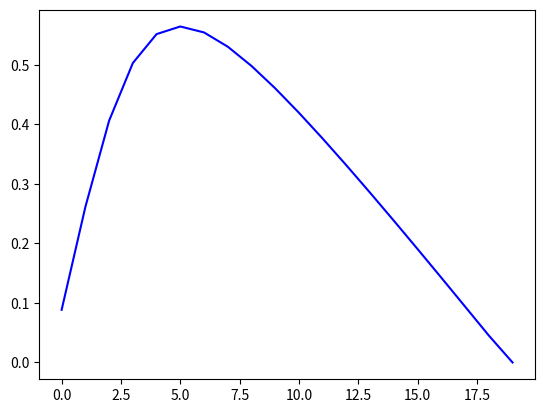

Write the Python code that produced this figure.
"""
Copyright 2021 RICHARD TJÖRNHAMMAR

Licensed under the Apache License, Version 2.0 (the "License");
you may not use this file except in compliance with the License.
You may obtain a copy of the License at

    http://www.apache.org/licenses/LICENSE-2.0

Unless required by applicable law or agreed to in writing, software
distributed under the License is distributed on an "AS IS" BASIS,
WITHOUT WARRANTIES OR CONDITIONS OF ANY KIND, either express or implied.
See the License for the specific language governing permissions and
limitations under the License.
"""

desc__ = """

THIS MODULE WILL CONTAIN SINGLE FUNCTIONS THAT HAVE NO OTHER DEPENDENCIES
EXCEPT NUMPY. SOME HAVE BEEN MOVED OVER FROM MODULES WITH COMPLICATED
DEPENDENCY STRUCTURES AND WILL ALLEVIATE POTENTIALLY DIFFICULT GRAPH LOOPS
AS WELL AS EASE DEBUGGING IN THE FUTURE.

CURRENT: REDUNDANT DEFINITIONS (HERE VS REDUCER) EXISTS FOR

frac_procentile
get_procentile
smoothbinred
smoothmax
contrast
e_flatness
e_contrast
confred
padded_rolling_window

"""

import numpy as np

def sign ( x ) :
    return ( 2*(x>=0)-1 )

def abs ( x ):
    return(sign(x)*x)

contrast   = lambda A,B : ( A-B )/( A+B )
#
# OTHER
e_flatness = lambda x   : np.exp(np.mean(np.log(x),0))/np.mean(x,0)
e_contrast = lambda x   : 1 - e_flatness(x)
#
# SPURIOUS LOW VALUE REMOVAL
confred       = lambda x,eta,varpi : 0.5*x*(1+np.tanh((x-eta)/varpi))*(np.sqrt(x*eta)/(0.5*(eta+x)))
smoothbinred  = lambda x,eta,varpi : 0.5*(1+np.tanh((x-eta)/varpi))*(np.sqrt(x*eta)/(0.5*(eta+x)))
smoothmax     = lambda x,eta,varpi : x * self.smoothbinred(x-np.min(x),eta-np.min(x),varpi)
sabsmax       = lambda x,eta,varpi : x * self.smoothbinred(np.abs(x),np.abs(eta),varpi)

def frac_procentile ( vals=[12.123, 1.2, 1000, 4] ):
    vals = np.array(vals).copy()
    N = len( vals );
    for i,j in zip( np.argsort(vals),range(N)):
        vals[i]=(j+0.5)/N
    return ( vals )

def get_procentile ( vals, procentile = 50 ):
    fp_   = procentile/100.0
    proc  = frac_procentile(vals)
    ma,mi = np.max(proc),np.min(proc)
    if fp_ > ma:
        fp_ = ma
    if fp_ < mi:
        fp_ = mi
    idx = np.argwhere(proc==fp_)
    if len ( idx ) == 1 :
        return ( vals[idx[0][0]] )
    else :
        i1 = np.argsort( np.abs(proc-fp_) )[:2]
        return ( sum([vals[i] for i in i1]) * 0.5 )

def padded_rolling_window ( ran, tau ) :
        if tau==1 :
                return ( [ (i,None) for i in range(len(ran)) ] )
        if len(ran)<tau :
                return ( [ (0,N) for v_ in ran ] )
        centered = lambda x:(x[0],x[1]) ; N=len(ran);
        w = int( np.floor(np.abs(tau)*0.5) ) ;
        jid = lambda i,w,N:[int((i-w)>0)*((i-w)%N),int(i+w<N)*((i+w)%N)+int(i+w>=N)*(N-1)]
        idx = [ centered( jid(i,w,N) ) for i in range(N) ]
        return ( idx )

def factorial ( n ) :
    return ( 1 if n<=0 else factorial(n-1)*n )

def invfactorial ( n ) :
    if n<0 :
        return 0
    m = factorial(n)
    return ( 1/m )

def zernicke ( r , theta , n , m ) :
    print ( 'WARNING: THIS FUNCTION IS STILL UNDER EVALUATION' )
    if ( not (r >= 0 and r <= 1)) or (m > n) :
        return ( 0 )

    def zer_R ( n , m , r ) :
        ip,im = ( n+m )/2 , ( n-m )/2
        z = 0
        for k in range( int( im ) ) :
            f = factorial(n-k)*invfactorial(k)*invfactorial(ip-k)*invfactorial(im-k)
            if f > 0 :
                z = z + (-1)**k * f * r**( n-2*k )
        return ( z )

    Rnm  = zer_R ( n,m,r )
    Zeve = Rnm * np.cos ( m*theta )
    Zodd = Rnm * np.sin ( m*theta )

    return ( [ Zeve,Zodd ] )

def error ( self , errstr , severity=0 ):
    print ( errstr )
    if severity > 0 :
        exit(1)
    else :
        return

def seqsum ( c , n = 1 ) :
    return ( c[n:] + c[:-n] )

def seqdiff ( c , n = 1 ) :
    return ( c[n:] - c[:-n] )

def arr_contrast ( c , n=1, ctyp='c' ) :
    if ctyp=='c':
        return ( np.append( (c[n:]-c[:-n])/(c[n:]+c[:-n]) ,  np.zeros(n)  ) )
    return ( np.append( np.zeros(n) , (c[n:]-c[:-n])/(c[n:]+c[:-n]) ) )

def all_conts ( c ) :
    s   = c*0.0
    inv = 1.0/len(c)
    for i in range(len(c)):
        s += arr_contrast(c,i+1)*inv
    return ( s )

def mse ( Fs,Fe ) :
    return ( np.mean( (Fs-Fe)**2 ) )

def coserr ( Fe , Fs ) :
    return ( np.dot( Fe,Fs )/np.sqrt(np.dot( Fe,Fe ))/np.sqrt(np.dot( Fs,Fs )) )

def z2error ( model_data , evidence_data , evidence_uncertainties = None ) :
    Fe = evidence_data
    Fs = model_data
    N  = np.min( [ len(evidence_data) , len(model_data) ] )
    if not  len(evidence_data) == len(model_data):
        error ( " THE MODEL AND THE EVIDENCE MUST BE PAIRED ON THEIR INDICES" , 0 )
        Fe  = evidence_data[:N]
        Fs  = model_data[:N]

    dFe = np.array( [ 0.05 for d in range(N) ] )
    if not data_uncertainties is None :
        if len(data_uncertainties)==N :
            dFe = data_uncertainties
        else :
            error ( " DATA UNCERTANTIES MUST CORRESPOND TO THE TARGET DATA " , 0 )

    def K ( Fs , Fe , dFe ) :
        return ( np.sum( np.abs(Fs)*np.abs(Fe)/dFe**2 ) / np.sum( (Fe/dFe)**2 ) )

    k = K ( Fs,Fe,dFe )
    z2e = np.sqrt(  1/(N-1) * np.sum( ( (np.abs(Fs) - k*np.abs(Fe))/(k*dFe) )**2 )  )
    cer = coserr(Fe,Fs)
    qer = z2e/cer

    return ( qer, z2e , cer , N )


if __name__ == '__main__' :
    print ( sign(-10) )
    print (  abs(-10) , abs(10) )
    print ( factorial ( 3 ) )
    print ( factorial ( 0 ) )
    print ( factorial (-3 ) )

    x = np.array( [ a for a in range(20) ] )
    Y = all_conts(x)
    Y = all_conts(1/x)

    Y = all_conts( np.exp( -((x-5)/3)**2 )  )


    print ( arr_contrast(x) )
    print ( seqdiff(x) )
    print ( np.diff(x) )
    print ( seqsum(x) )

    import matplotlib.pyplot as plt
    plt.figure(1).clear()
    plt.plot(x,-Y, 'b'  )
    plt.show()
